Run: headless pygame with SDL's dummy video driver; simulated clock (each Clock.tick advances the game by its frame time, no real sleeping); random seed 0; keys injected as events and as key.get_pressed() state; no mouse input.
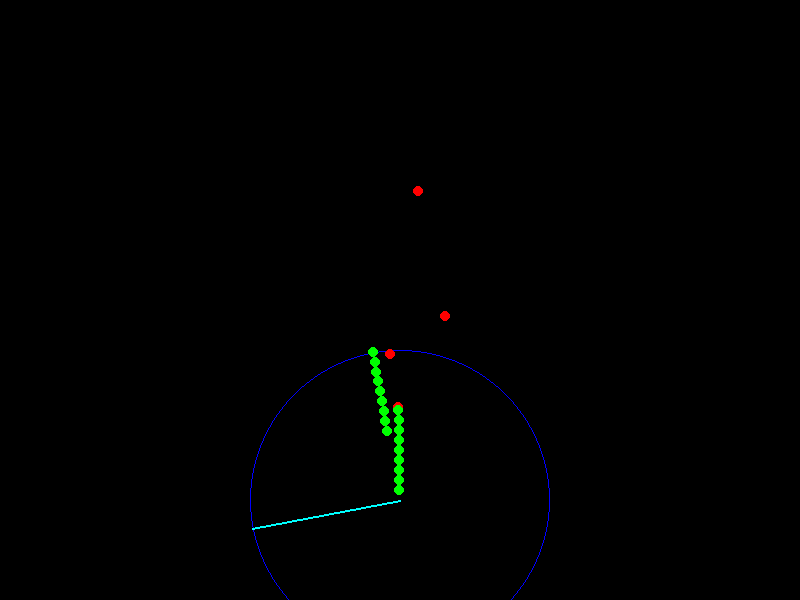
Frame 1 of 1 · flips 1–60 · no input

The pygame program that drew these frames:

import math
import random
import pygame

# Constants
SCREEN_WIDTH = 800
SCREEN_HEIGHT = 600
MIN_MISSILE_SPEED = 3  # Minimum speed for missiles
MAX_MISSILE_SPEED = 8  # Maximum speed for missiles
INTERCEPTOR_SPEED = 10  # Speed of interceptor missile
RADAR_RADIUS = 150  # Detection range of the radar
RADAR_POSITION = (400, 500)  # Radar position on the screen
RADAR_SWEEP_SPEED = 0.05  # Speed of radar sweep (radians per frame)
FRAME_RATE = 60  # Frame rate for the simulation

# Initialize Pygame
pygame.init()
screen = pygame.display.set_mode((SCREEN_WIDTH, SCREEN_HEIGHT))
clock = pygame.time.Clock()

# Missile class: represents an incoming threat
class Missile:
    def __init__(self, start_x, start_y, target_x, target_y, speed):
        self.x = start_x
        self.y = start_y
        self.target_x = target_x
        self.target_y = target_y
        self.speed = speed  # Speed is now dynamic
        self.angle = math.atan2(target_y - start_y, target_x - start_x)

    def update_position(self):
        """Move the missile along its trajectory."""
        self.x += self.speed * math.cos(self.angle)
        self.y += self.speed * math.sin(self.angle)

    def is_at_target(self):
        """Check if missile has reached its target."""
        return math.hypot(self.x - self.target_x, self.y - self.target_y) < 5

    def is_in_radar_range(self, radar_x, radar_y):
        """Check if missile is within the radar's detection range."""
        return math.hypot(self.x - radar_x, self.y - radar_y) <= RADAR_RADIUS

# Interceptor class: represents the defensive missile
class Interceptor:
    def __init__(self, start_x, start_y):
        self.x = start_x
        self.y = start_y
        self.speed = INTERCEPTOR_SPEED
        self.target_x = None
        self.target_y = None
        self.angle = None

    def calculate_interception(self, missile):
        """Calculate interception angle and set missile's current position as target."""
        self.target_x = missile.x
        self.target_y = missile.y
        self.angle = math.atan2(self.target_y - self.y, self.target_x - self.x)

    def update_position(self):
        """Move the interceptor toward the target."""
        if self.target_x and self.target_y:
            self.x += self.speed * math.cos(self.angle)
            self.y += self.speed * math.sin(self.angle)

    def has_intercepted(self, missile):
        """Check if the interceptor is close enough to destroy the missile."""
        return math.hypot(self.x - missile.x, self.y - missile.y) < 5

# Radar class: detects missiles and launches interceptors
class Radar:
    def __init__(self, radar_x, radar_y):
        self.x = radar_x
        self.y = radar_y
        self.interceptors = []
        self.sweep_angle = 0  # Angle of radar sweep

    def detect_and_launch(self, missiles):
        """Detect missiles in range and launch interceptors."""
        for missile in missiles:
            if missile.is_in_radar_range(self.x, self.y) and not self.is_interceptor_launched_for(missile):
                self.launch_interceptor(missile)

    def is_interceptor_launched_for(self, missile):
        """Check if an interceptor is already targeting the missile."""
        for interceptor in self.interceptors:
            if interceptor.target_x == missile.x and interceptor.target_y == missile.y:
                return True
        return False

    def launch_interceptor(self, missile):
        """Launch an interceptor missile towards the detected missile."""
        interceptor = Interceptor(self.x, self.y)
        interceptor.calculate_interception(missile)
        self.interceptors.append(interceptor)

    def update_interceptors(self, missiles):
        """Update the positions of interceptors and check if any have intercepted a missile."""
        intercepted_missiles = []
        for interceptor in self.interceptors:
            interceptor.update_position()
            for missile in missiles:
                if interceptor.has_intercepted(missile):
                    intercepted_missiles.append(missile)
                    print("Missile intercepted!")
        return intercepted_missiles

    def draw_radar(self):
        """Draw the radar with a rotating sweep line."""
        pygame.draw.circle(screen, (0, 0, 255), RADAR_POSITION, RADAR_RADIUS, 1)  # Radar detection range

        # Radar sweep line
        sweep_x = RADAR_POSITION[0] + RADAR_RADIUS * math.cos(self.sweep_angle)
        sweep_y = RADAR_POSITION[1] + RADAR_RADIUS * math.sin(self.sweep_angle)
        pygame.draw.line(screen, (0, 255, 255), RADAR_POSITION, (sweep_x, sweep_y), 2)

        # Update the radar sweep angle
        self.sweep_angle += RADAR_SWEEP_SPEED
        if self.sweep_angle >= 2 * math.pi:
            self.sweep_angle = 0

# Simulation loop
def main_simulation():
    # Multiple incoming missiles with random speeds between MIN_MISSILE_SPEED and MAX_MISSILE_SPEED
    missiles = [Missile(random.randint(0, SCREEN_WIDTH), 0, *RADAR_POSITION, random.uniform(MIN_MISSILE_SPEED, MAX_MISSILE_SPEED)) for _ in range(5)]
    radar = Radar(*RADAR_POSITION)
    game_speed = 1  # Speed control for the simulation
    running = True
    paused = False  # Pause control

    while running:
        for event in pygame.event.get():
            if event.type == pygame.QUIT:
                running = False
            if event.type == pygame.KEYDOWN:
                if event.key == pygame.K_p:  # Pause/resume simulation
                    paused = not paused
                if event.key == pygame.K_UP:  # Speed up the game
                    game_speed += 1
                if event.key == pygame.K_DOWN:  # Slow down the game
                    game_speed = max(1, game_speed - 1)  # Prevent negative speed

        if not paused:
            screen.fill((0, 0, 0))  # Clear screen

            # Draw the radar
            radar.draw_radar()

            # Update and draw missiles
            for missile in missiles:
                missile.update_position()
                pygame.draw.circle(screen, (255, 0, 0), (int(missile.x), int(missile.y)), 5)

            # Radar detects missiles and launches interceptors
            radar.detect_and_launch(missiles)

            # Update interceptors and check for interceptions
            intercepted_missiles = radar.update_interceptors(missiles)
            for missile in intercepted_missiles:
                missiles.remove(missile)

            # Draw interceptors
            for interceptor in radar.interceptors:
                pygame.draw.circle(screen, (0, 255, 0), (int(interceptor.x), int(interceptor.y)), 5)

            # End simulation if all missiles are intercepted or have reached the target
            missiles = [m for m in missiles if not m.is_at_target()]
            if not missiles:
                print("All missiles intercepted or reached the target. Simulation ended.")
                running = False

            pygame.display.flip()  # Update the display
            clock.tick(FRAME_RATE * game_speed)  # Control frame rate based on game speed

# Run the simulation
main_simulation()
